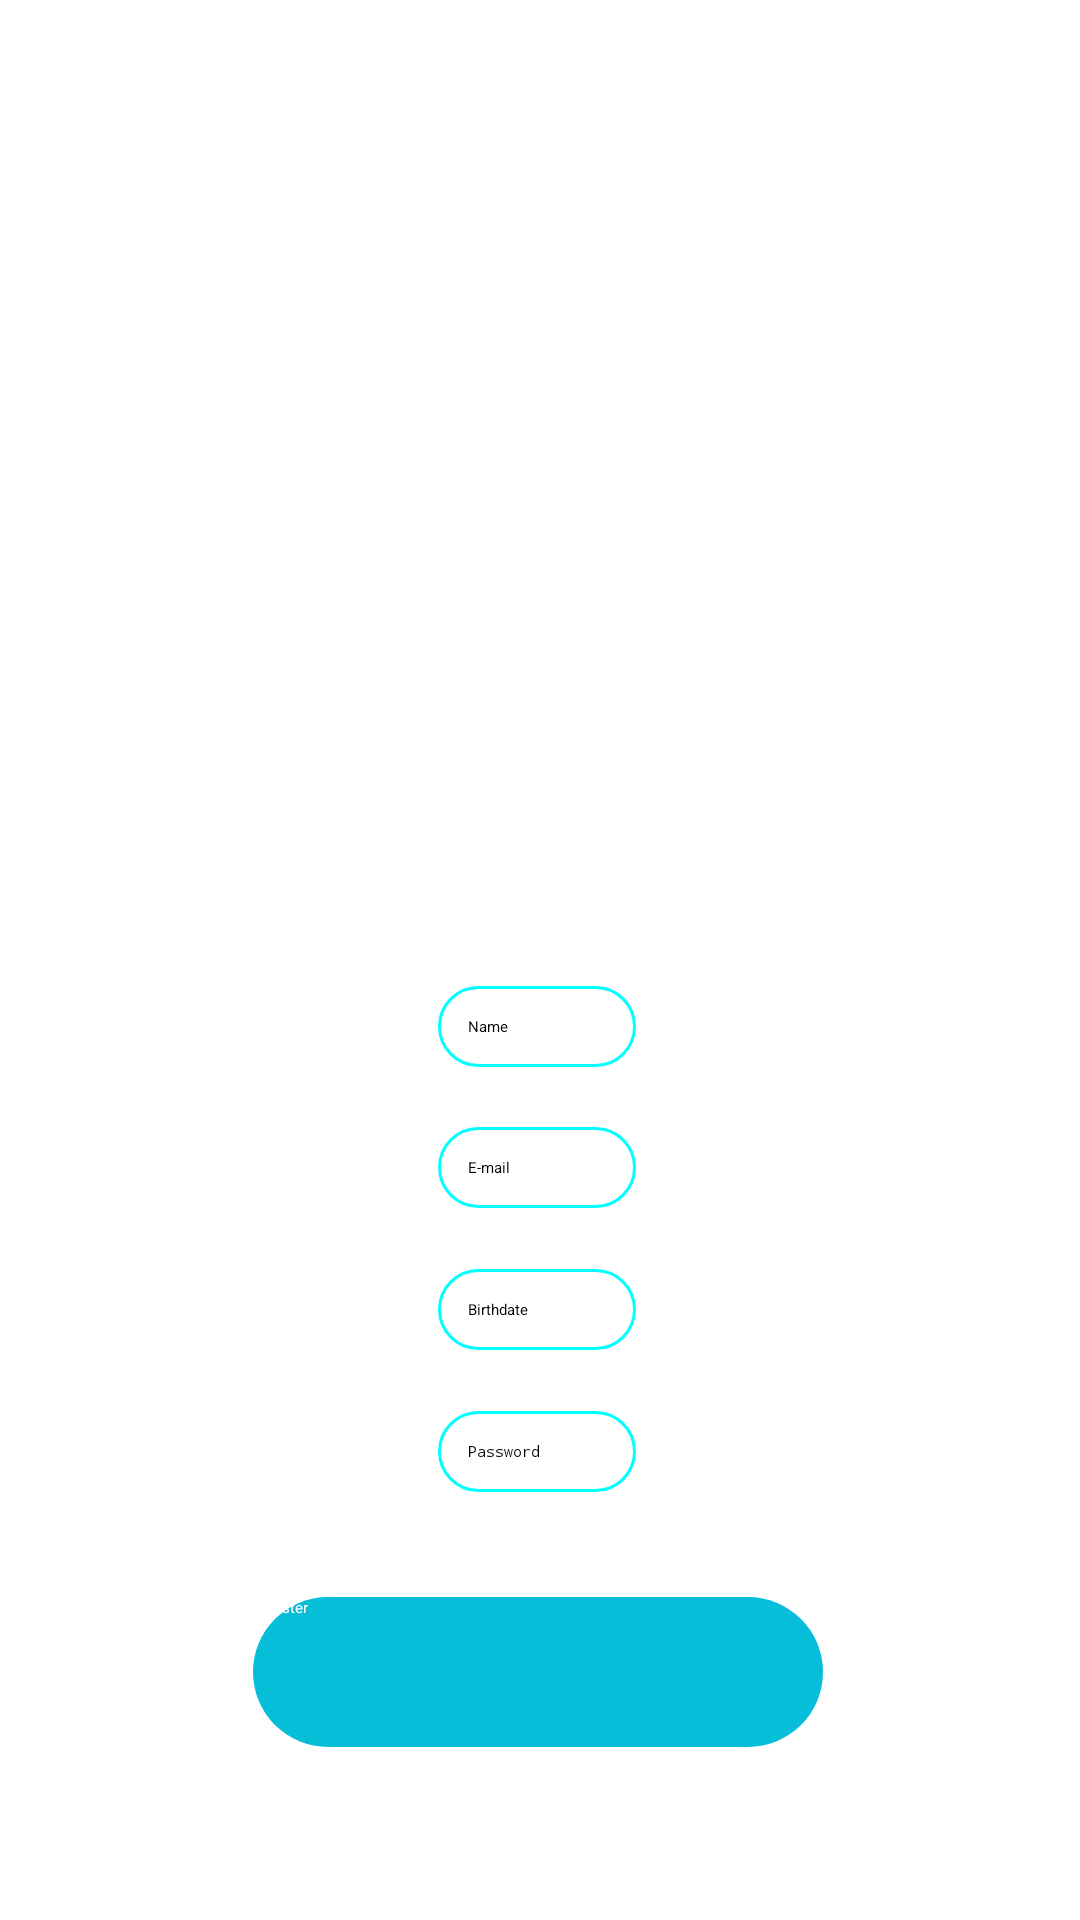

Reconstruct the res/layout file that produces this screen, plus the resources it refers to.
<!-- AndroidManifest.xml: application theme Theme.ToolShop -->
<!-- res/layout/activity_singup.xml -->
<?xml version="1.0" encoding="utf-8"?>
<androidx.constraintlayout.widget.ConstraintLayout xmlns:android="http://schemas.android.com/apk/res/android"
    xmlns:app="http://schemas.android.com/apk/res-auto"
    xmlns:tools="http://schemas.android.com/tools"
    android:layout_width="match_parent"
    android:layout_height="match_parent">

    <ImageView
        android:id="@+id/logo"
        android:layout_width="356dp"
        android:layout_height="325dp"
        app:layout_constraintBottom_toBottomOf="parent"
        app:layout_constraintEnd_toEndOf="parent"
        app:layout_constraintHorizontal_bias="0.49"
        app:layout_constraintStart_toStartOf="parent"
        app:layout_constraintTop_toTopOf="parent"
        app:layout_constraintVertical_bias="0.039"
        app:srcCompat="@drawable/logo" />

    <EditText
        android:id="@+id/singupName"
        android:layout_width="wrap_content"
        android:layout_height="wrap_content"
        android:background="@drawable/stylo_borde_editext"
        android:ems="11"
        android:hint="Name"
        android:inputType="textPersonName"
        app:layout_constraintBottom_toBottomOf="parent"
        app:layout_constraintEnd_toEndOf="parent"
        app:layout_constraintHorizontal_bias="0.497"
        app:layout_constraintStart_toStartOf="parent"
        app:layout_constraintTop_toTopOf="parent"
        app:layout_constraintVertical_bias="0.536" />

    <EditText
        android:id="@+id/singupEmail"
        android:layout_width="wrap_content"
        android:layout_height="wrap_content"
        android:background="@drawable/stylo_borde_editext"
        android:ems="11"
        android:foregroundTint="@color/white"
        android:hint="E-mail"
        android:inputType="textEmailAddress"
        app:layout_constraintBottom_toBottomOf="parent"
        app:layout_constraintEnd_toEndOf="parent"
        app:layout_constraintHorizontal_bias="0.497"
        app:layout_constraintStart_toStartOf="parent"
        app:layout_constraintTop_toTopOf="parent"
        app:layout_constraintVertical_bias="0.613" />

    <EditText
        android:id="@+id/singupPassword"
        android:layout_width="wrap_content"
        android:layout_height="wrap_content"
        android:background="@drawable/stylo_borde_editext"
        android:ems="11"
        android:hint="Password"
        android:inputType="textPassword"
        app:layout_constraintBottom_toBottomOf="parent"
        app:layout_constraintEnd_toEndOf="parent"
        app:layout_constraintHorizontal_bias="0.497"
        app:layout_constraintStart_toStartOf="parent"
        app:layout_constraintTop_toTopOf="parent"
        app:layout_constraintVertical_bias="0.767" />

    <EditText
        android:id="@+id/singupBirthday"
        android:layout_width="wrap_content"
        android:layout_height="wrap_content"
        android:background="@drawable/stylo_borde_editext"
        android:ems="11"
        android:hint="Birthdate"
        android:inputType="date"
        app:layout_constraintBottom_toBottomOf="parent"
        app:layout_constraintEnd_toEndOf="parent"
        app:layout_constraintHorizontal_bias="0.497"
        app:layout_constraintStart_toStartOf="parent"
        app:layout_constraintTop_toTopOf="parent"
        app:layout_constraintVertical_bias="0.69" />

    <Button
        android:id="@+id/register"
        android:layout_width="190dp"
        android:layout_height="50dp"
        android:background="@drawable/stylo_borde_full"
        android:text="Register"
        android:textColor="@color/white"
        app:layout_constraintBottom_toBottomOf="parent"
        app:layout_constraintEnd_toEndOf="parent"
        app:layout_constraintHorizontal_bias="0.496"
        app:layout_constraintStart_toStartOf="parent"
        app:layout_constraintTop_toTopOf="parent"
        app:layout_constraintVertical_bias="0.902">
    </Button>

</androidx.constraintlayout.widget.ConstraintLayout>
<!-- resources referenced by this layout -->
<resources>
  <color name="white">#FFFFFFFF</color>
  <!-- drawable logo: gif bitmap (drawable, 151085 bytes) -->
  <!-- drawable stylo_borde_editext (drawable) -->
  <?xml version="1.0" encoding="utf-8"?>
  <shape xmlns:android="http://schemas.android.com/apk/res/android" android:shape="rectangle">
  
      <stroke
          android:width="1sp"
          android:color="#00FFFF">
      </stroke>
      <padding
          android:bottom="10sp"
          android:left="10sp"
          android:right="10sp"
          android:top="10sp">
      </padding>
      <corners
          android:radius="25dp">
      </corners>
  </shape>
  <!-- drawable stylo_borde_full (drawable) -->
  <?xml version="1.0" encoding="utf-8"?>
  <shape xmlns:android="http://schemas.android.com/apk/res/android">
  
      <solid android:color="#06BED8"></solid>
      <corners android:radius="25dp"></corners>
  </shape>
  <style name="Theme.ToolShop" parent="Theme.AppCompat.Light.DarkActionBar">
          
          <item name="colorPrimary">@color/colour_lightGreen</item>
          <item name="colorPrimaryDark">#8EEAB3</item>
          <item name="colorAccent">@color/teal_200</item>
          
      </style>
  <color name="colour_lightGreen">#42CE8E</color>
  <color name="teal_200">#FF03DAC5</color>
</resources>
